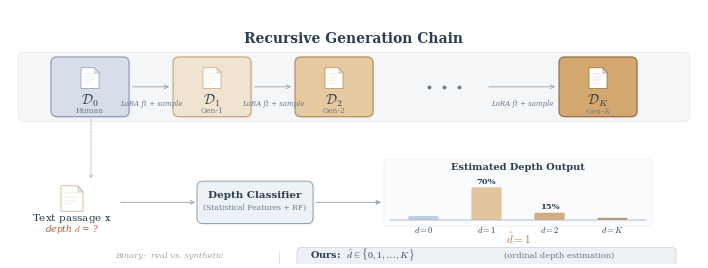

Reproduce this figure in Python. (Note: this script raises an exception after producing the figure.)
import matplotlib
matplotlib.use('Agg')
import matplotlib.pyplot as plt
from matplotlib.patches import FancyBboxPatch, FancyArrowPatch

plt.rcParams.update({
    'font.family': 'serif',
    'font.serif': ['Times New Roman', 'DejaVu Serif', 'serif'],
    'mathtext.fontset': 'cm',
    'font.size': 9,
    'figure.dpi': 300,
    'savefig.dpi': 300,
    'savefig.bbox': 'tight',
    'savefig.pad_inches': 0.04,
    'pdf.fonttype': 42,
    'ps.fonttype': 42,
})

C = {
    'd0_bg': '#D8DEE9', 'd0_bd': '#8899B0',
    'd1_bg': '#F0E3D0', 'd1_bd': '#C4A47A',
    'd2_bg': '#E6C9A0', 'd2_bd': '#AD8A56',
    'dk_bg': '#D2A870', 'dk_bd': '#8E6A3A',
    'arrow':  '#A0AAB4',
    'main':   '#2C3E50',
    'sub':    '#6B7B8D',
    'red':    '#B05A3A',
    'cls_bg': '#EDF2F7', 'cls_bd': '#8BA0B4',
    'accent': '#B87840',
    'binary': '#A0AAB4',
    'ours_bg':'#EDF1F5', 'ours_bd':'#B8C4D0',
    'panel':  '#F5F6F8',
    'panel_bd':'#DDE1E5',
}

W, H = 7.0, 2.60
fig = plt.figure(figsize=(W, H))
ax = fig.add_axes([0, 0, 1, 1])
ax.set_xlim(0, W)
ax.set_ylim(-0.08, H + 0.02)
ax.axis('off')


def rbox(ax, x, y, w, h, bg, bd, lw=0.7, zorder=3, shadow=True):
    if shadow:
        for dx, dy, a in [(0.012, -0.012, 0.045), (0.024, -0.024, 0.02)]:
            ax.add_patch(FancyBboxPatch(
                (x+dx, y+dy), w, h,
                boxstyle='round,pad=0.03,rounding_size=0.06',
                fc='#000000', ec='none', alpha=a, zorder=zorder-2))
    ax.add_patch(FancyBboxPatch(
        (x, y), w, h,
        boxstyle='round,pad=0.03,rounding_size=0.06',
        fc=bg, ec=bd, lw=lw, zorder=zorder))


def doc_icon(ax, cx, cy, s=0.10, c='#6B7B8D', zorder=5):
    px = [cx-s, cx-s, cx+s*0.5, cx+s, cx+s, cx-s]
    py = [cy-s*1.2, cy+s*1.2, cy+s*1.2, cy+s*0.65, cy-s*1.2, cy-s*1.2]
    ax.fill(px, py, fc='white', ec=c, lw=0.5, zorder=zorder)
    fx = [cx+s*0.5, cx+s*0.5, cx+s]
    fy = [cy+s*1.2, cy+s*0.65, cy+s*0.65]
    ax.fill(fx, fy, fc='#E8ECF0', ec=c, lw=0.35, zorder=zorder+1)
    for frac in [0.50, 0.15, -0.20, -0.55]:
        lw_l = s * (1.2 if frac > 0.3 else (1.0 if frac > -0.3 else 0.6))
        ax.plot([cx-s*0.6, cx-s*0.6+lw_l], [cy+s*frac]*2,
                c=c, lw=0.35, alpha=0.38, zorder=zorder+1)


def thin_arrow(ax, xy1, xy2, **kw):
    defaults = dict(arrowstyle='->', color=C['arrow'], lw=0.7,
                    mutation_scale=7, zorder=4,
                    connectionstyle='arc3,rad=0')
    defaults.update(kw)
    ax.add_patch(FancyArrowPatch(xy1, xy2, **defaults))


# ═══════════════════════════════════════════════
# LAYER 1 — Recursive Generation Chain
# ═══════════════════════════════════════════════
bw, bh = 0.72, 0.56
by = 1.48
ay = by + bh/2

chain_bg_y = by - 0.06
chain_bg_h = bh + 0.12

ax.add_patch(FancyBboxPatch(
    (0.16, chain_bg_y), 6.68, chain_bg_h,
    boxstyle='round,pad=0.02,rounding_size=0.06',
    fc=C['panel'], ec=C['panel_bd'], lw=0.35, zorder=1))

ax.text(3.50, chain_bg_y + chain_bg_h + 0.12,
        'Recursive Generation Chain',
        fontsize=10, fontweight='bold', color=C['main'], ha='center')

nodes = [
    (0.50,  r'$\mathcal{D}_0$', 'Human',    C['d0_bg'], C['d0_bd']),
    (1.72,  r'$\mathcal{D}_1$', 'Gen-1',    C['d1_bg'], C['d1_bd']),
    (2.94,  r'$\mathcal{D}_2$', 'Gen-2',    C['d2_bg'], C['d2_bd']),
    (5.58,  r'$\mathcal{D}_K$', r'Gen-$K$', C['dk_bg'], C['dk_bd']),
]

for nx, lab, sub, bg, bd in nodes:
    rbox(ax, nx, by, bw, bh, bg, bd, lw=0.8)
    doc_icon(ax, nx+bw/2, by+bh*0.66, s=0.09, c=bd)
    ax.text(nx+bw/2, by+bh*0.24, lab, fontsize=10, fontweight='bold',
            color=C['main'], ha='center', va='center', zorder=6)
    ax.text(nx+bw/2, by+bh*0.05, sub, fontsize=5.5, color=C['sub'],
            ha='center', va='center', zorder=6)

for i in range(2):
    x1 = nodes[i][0] + bw + 0.04
    x2 = nodes[i+1][0] - 0.04
    thin_arrow(ax, (x1, ay), (x2, ay))
    ax.text((x1+x2)/2, ay-0.14, 'LoRA ft + sample',
            fontsize=5, color=C['sub'], fontstyle='italic',
            ha='center', va='top', zorder=6)

thin_arrow(ax, (4.82, ay), (nodes[3][0]-0.04, ay))
ax.text((4.82+nodes[3][0]-0.04)/2, ay-0.14, 'LoRA ft + sample',
        fontsize=5, color=C['sub'], fontstyle='italic',
        ha='center', va='top', zorder=6)

for dx in [-0.15, 0, 0.15]:
    ax.plot(4.40+dx, ay, '.', color=C['sub'], markersize=3.5, zorder=6)


# ═══════════════════════════════════════════════
# LAYER 2 — Depth Estimation Query
# ═══════════════════════════════════════════════
qy = 0.56

ax.annotate('', xy=(0.87, qy+0.22), xytext=(0.87, by-0.03),
            arrowprops=dict(arrowstyle='->', color=C['arrow'],
                            ls='dashed', lw=0.5, mutation_scale=6), zorder=4)

doc_icon(ax, 0.68, qy+0.04, s=0.11, c=C['d1_bd'], zorder=5)
ax.text(0.68, qy-0.19, r'Text passage $\mathbf{x}$',
        fontsize=7.5, color=C['main'], ha='center', zorder=6)
ax.text(0.68, qy-0.31, r'depth $d$ = ?',
        fontsize=6.5, color=C['red'], fontstyle='italic', ha='center', zorder=6)

thin_arrow(ax, (1.14, qy), (1.94, qy))

cw, ch = 1.10, 0.38
cx = 1.96
rbox(ax, cx, qy-ch/2, cw, ch, C['cls_bg'], C['cls_bd'], lw=0.7)
ax.text(cx+cw/2, qy+0.05, 'Depth Classifier',
        fontsize=7.5, fontweight='bold', color=C['main'], ha='center', zorder=6)
ax.text(cx+cw/2, qy-0.08, '(Statistical Features + RF)',
        fontsize=5.5, color=C['sub'], ha='center', zorder=6)

thin_arrow(ax, (cx+cw+0.03, qy), (3.80, qy), arrowstyle='-|>')

# ── Bar chart ──
bx0 = 3.88
bw_total = 2.52
bh_max = 0.48
b_base = qy - 0.18

ax.text(bx0+bw_total/2, qy+0.34, 'Estimated Depth Output',
        fontsize=7, fontweight='bold', color=C['main'], ha='center', zorder=6)

ax.add_patch(FancyBboxPatch(
    (bx0-0.06, b_base-0.05), bw_total+0.12, bh_max+0.18,
    boxstyle='round,pad=0.02,rounding_size=0.04',
    fc='#FAFBFC', ec='#E4E8EC', lw=0.3, zorder=2))

bars = [
    (r'$d{=}0$', 0.08, '#B4C8DA'),
    (r'$d{=}1$', 0.70, '#DEBB8E'),
    (r'$d{=}2$', 0.15, '#C8A06A'),
    (r'$d{=}K$', 0.04, '#A88050'),
]

sp = bw_total / len(bars)
bwi = sp * 0.48

for i, (lbl, val, col) in enumerate(bars):
    bxi = bx0 + i*sp + (sp-bwi)/2
    h = val * bh_max
    ax.add_patch(FancyBboxPatch(
        (bxi, b_base), bwi, h,
        boxstyle='round,pad=0,rounding_size=0.012',
        fc=col, ec='none', alpha=0.85, zorder=5))
    ax.text(bxi+bwi/2, b_base-0.055, lbl,
            fontsize=6, color=C['main'], ha='center', va='top', zorder=6)
    if val >= 0.10:
        ax.text(bxi+bwi/2, b_base+h+0.015, f'{int(val*100)}%',
                fontsize=6, fontweight='bold', color=C['main'],
                ha='center', va='bottom', zorder=6)
ax.plot([bx0-0.02, bx0+bw_total+0.02], [b_base, b_base],
        color=C['sub'], lw=0.35, zorder=5)

ax.text(bx0+bw_total/2, b_base-0.25, r'$\hat{d} = 1$',
        fontsize=8, fontweight='bold', color=C['accent'], ha='center', zorder=6)


# ═══════════════════════════════════════════════
# LAYER 3 — Task Comparison
# ═══════════════════════════════════════════════
ty = -0.02

ax.text(1.65, ty, 'Binary:  real vs. synthetic',
        fontsize=6, color=C['binary'], fontstyle='italic', ha='center', zorder=6)

ax.plot([2.75, 2.75], [ty-0.06, ty+0.06], color='#D0D8E0', lw=0.5, zorder=5)

ax.add_patch(FancyBboxPatch(
    (2.95, ty-0.09), 3.75, 0.18,
    boxstyle='round,pad=0.02,rounding_size=0.04',
    fc=C['ours_bg'], ec=C['ours_bd'], lw=0.4, zorder=3))

ax.text(3.06, ty, r'Ours:  $\hat{d} \in \{0, 1, \ldots, K\}$',
        fontsize=7, fontweight='bold', color=C['main'], ha='left', zorder=6)
ax.text(5.00, ty, '(ordinal depth estimation)',
        fontsize=6, color=C['sub'], ha='left', zorder=6)

# ── Save ──
out = '/home/ubuntu/.agent-ml-research-idea_gen_0513_2/projects/recursive_gen_depth_est/docs/paper/figures'
fig.savefig(f'{out}/fig_problem_illustration.png', dpi=300, facecolor='white')
fig.savefig(f'{out}/fig_problem_illustration.pdf', facecolor='white')
plt.close()
print('DONE: fig_problem_illustration.png + .pdf')
